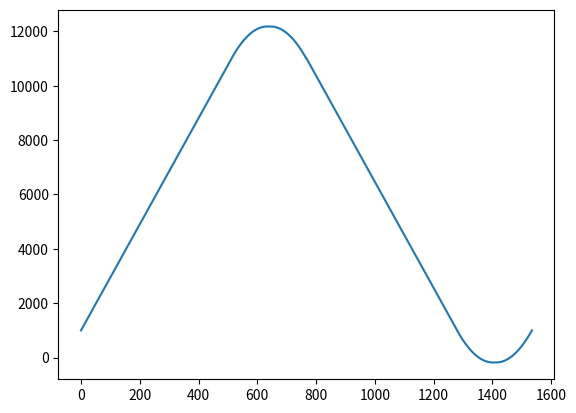

This chart was generated by the following Python code:
#!/usr/bin/env python3
'''
Created on 14 Aug 2023

[redacted]
'''

import numpy as np
import matplotlib.pyplot as plt

'''
1. ramp north from A0 to A1 in Tramp
2. decelerate north to 0 from ww
3. accelerate  south from 0 to ww
4. ramp south from A1 to A0 in Tramp
5. decelerate south from ww to 0
6. accelerate north from 0 to ww
'''
def cycloid_scan(nramp, A0, A1, nrs, alpha):
    nfull = nramp + nrs + nramp + nrs
    print(f'nfull {nfull}')
    data = np.zeros(nfull)
    AA = A1-A0
    ww = AA/nramp
    acc = (ww*ww)/(2*alpha)
    
    print(f'AA:{AA} ww:{ww} acc:{acc}')
    
    ii = 0
    # 1. ramp north from A0 to A1 in Tramp
    for ii2 in range(0, nramp):
        data[ii] = A0 + ii2 * ww
        ii += 1
    # 2. decelerate north to 0 from ww
    uu = ww
    s0 = data[ii-1]
    for ii2 in range(0, nrs//2):        
        data[ii] = s0 + uu - acc*(1*1)/2
        print(f's0:{s0} uu:{uu} data[ii]:{data[ii]}')
        if uu > 0:
            uu -= acc
        else:
            uu = 0
        s0 = data[ii]
        ii += 1
        
        
    # 3. accelerate  south from 0 to ww   
    for ii2 in range(0, nrs//2):
        data[ii] = data[ii-2*ii2-1]
        ii += 1
    # 4. ramp south from A1 to A0 in Tramp
    ww = -AA/nramp    
    for ii2 in range(0, nramp):
        data[ii] = A1 + ii2 * ww
        ii += 1
    # 5. decelerate south from ww to 0
    acc = -(ww*ww)/(2*alpha)
    uu = ww
    s0 = data[ii-1]
    for ii2 in range(0, nrs//2):
        data[ii] = s0 + uu - acc*(1*1)/2
        if uu < 0:
            uu -= acc
        else:
            uu = 0
        s0 = data[ii]
        ii += 1
    # 6. accelerate north from 0 to ww  
    for ii2 in range(0, nrs//2):
        data[ii] = data[ii-2*ii2-1]
        ii += 1
        
    return data    
    
if __name__ == '__main__':
    plt.plot(cycloid_scan(512, 1000, 11000, 256, 1200))
    plt.show()
    pass